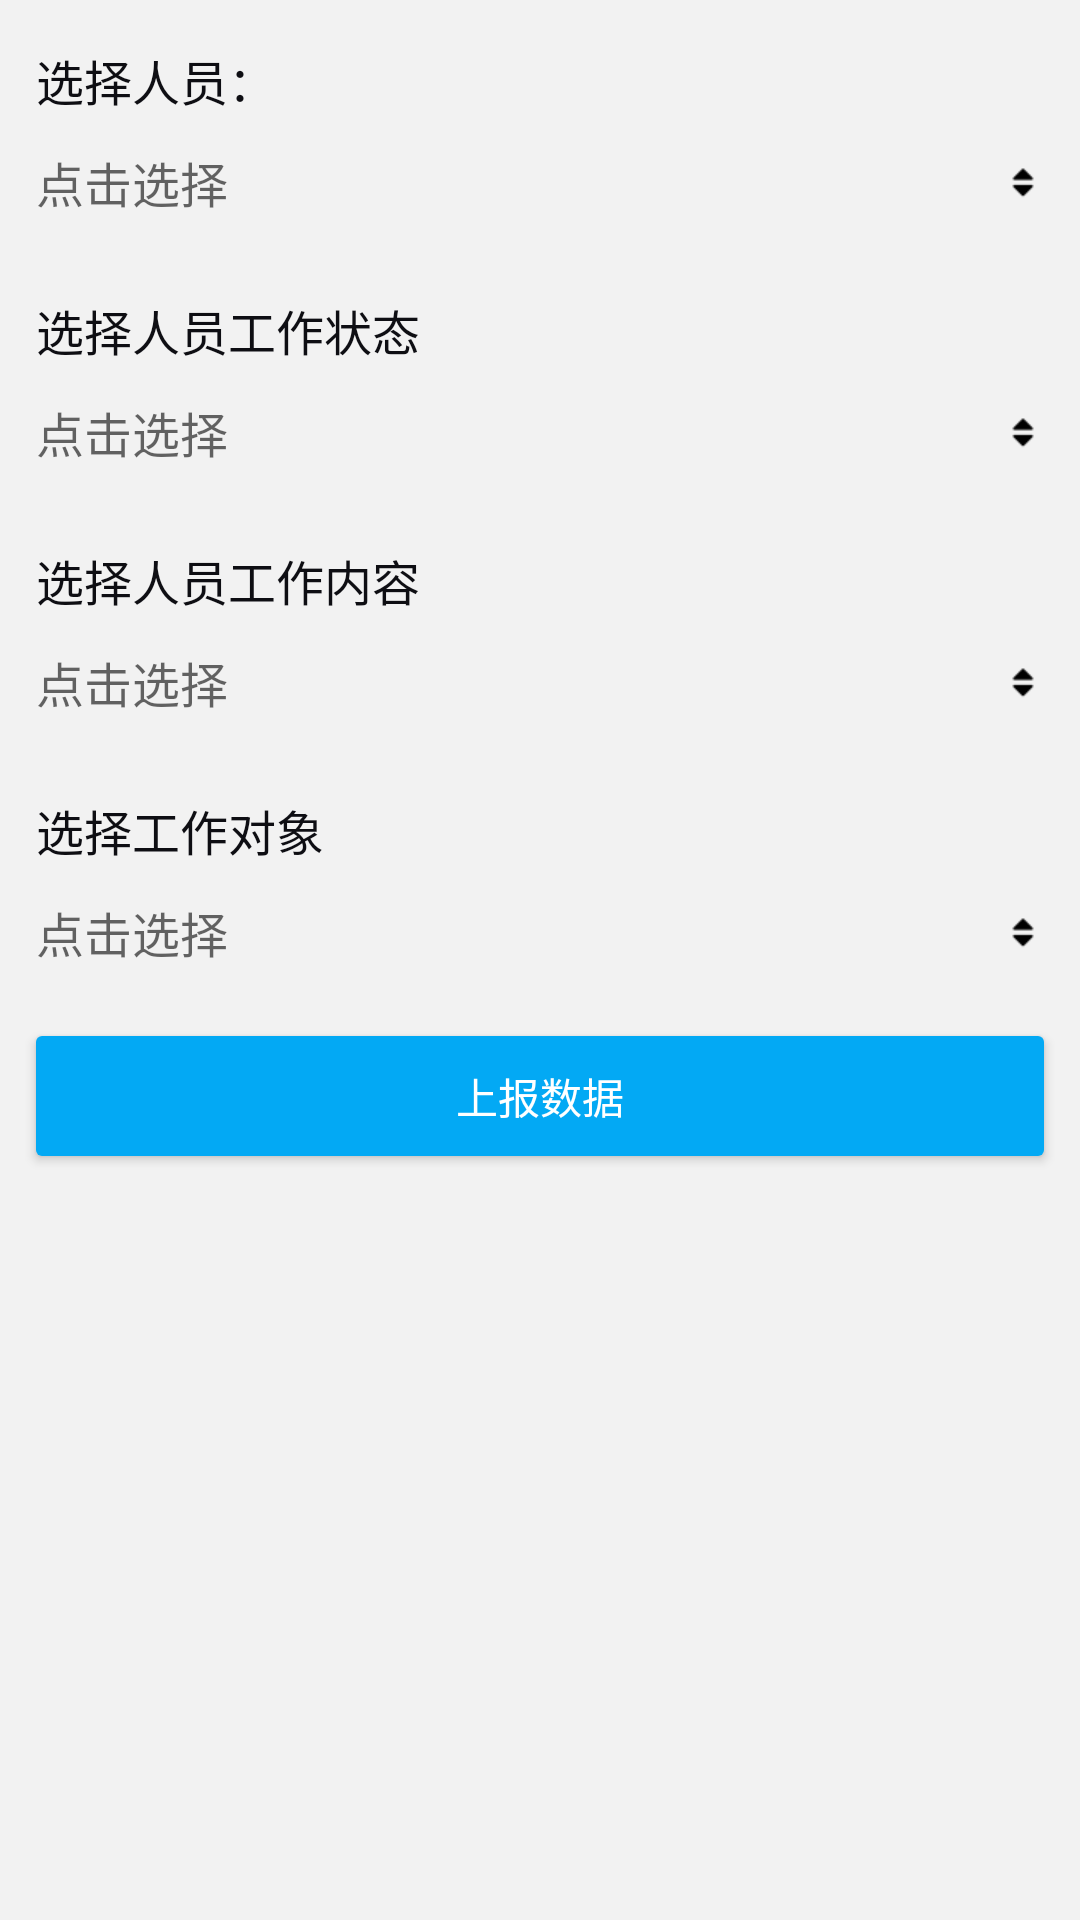

The Android layout XML behind this screen, and the referenced resources:
<!-- AndroidManifest.xml: application theme AppTheme -->
<!-- res/layout/fragment_people_state.xml -->
<?xml version="1.0" encoding="utf-8"?>
<LinearLayout xmlns:android="http://schemas.android.com/apk/res/android"
    android:orientation="vertical" android:layout_width="match_parent"
    android:layout_height="match_parent"
    android:background="@color/bg_gray">

    <ScrollView
        android:layout_width="match_parent"
        android:layout_height="match_parent">

        <LinearLayout
            android:layout_width="match_parent"
            android:layout_height="wrap_content"
            android:orientation="vertical">

            <TextView
                android:layout_width="wrap_content"
                android:layout_height="wrap_content"
                android:textSize="16sp"
                android:text="选择人员："
                android:layout_marginLeft="12dp"
                android:layout_marginTop="15dp"
                android:textColor="@color/colorPrimaryDark"/>
            <TextView
                android:id="@+id/tv_plane"
                android:layout_width="match_parent"
                android:layout_height="45dp"
                android:gravity="center_vertical"
                android:hint="点击选择"
                android:textColor="@color/colorPrimaryDark"
                android:layout_marginRight="12dp"
                android:drawableRight="@mipmap/paixu"
                android:textSize="16sp"
                android:layout_marginLeft="12dp"/>

            <TextView
                android:layout_width="wrap_content"
                android:layout_height="wrap_content"
                android:textSize="16sp"
                android:text="选择人员工作状态"
                android:layout_marginLeft="12dp"
                android:layout_marginTop="15dp"
                android:textColor="@color/colorPrimaryDark"/>

            <TextView
                android:id="@+id/tv_plane_state"
                android:layout_width="match_parent"
                android:layout_height="45dp"
                android:gravity="center_vertical"
                android:hint="点击选择"
                android:textColor="@color/colorPrimaryDark"
                android:layout_marginRight="12dp"
                android:drawableRight="@mipmap/paixu"
                android:textSize="16sp"
                android:layout_marginLeft="12dp"/>

            <TextView
                android:layout_width="wrap_content"
                android:layout_height="wrap_content"
                android:textSize="16sp"
                android:text="选择人员工作内容"
                android:layout_marginLeft="12dp"
                android:layout_marginTop="15dp"
                android:textColor="@color/colorPrimaryDark"/>

            <TextView
                android:id="@+id/tv_plane_task"
                android:layout_width="match_parent"
                android:layout_height="45dp"
                android:gravity="center_vertical"
                android:hint="点击选择"
                android:textColor="@color/colorPrimaryDark"
                android:layout_marginRight="12dp"
                android:drawableRight="@mipmap/paixu"
                android:textSize="16sp"
                android:layout_marginLeft="12dp"/>

            <TextView
                android:layout_width="wrap_content"
                android:layout_height="wrap_content"
                android:textSize="16sp"
                android:text="选择工作对象"
                android:layout_marginLeft="12dp"
                android:layout_marginTop="15dp"
                android:textColor="@color/colorPrimaryDark"/>

            <TextView
                android:id="@+id/tv_object"
                android:layout_width="match_parent"
                android:layout_height="45dp"
                android:gravity="center_vertical"
                android:hint="点击选择"
                android:textColor="@color/colorPrimaryDark"
                android:layout_marginRight="12dp"
                android:drawableRight="@mipmap/paixu"
                android:textSize="16sp"
                android:layout_marginLeft="12dp"/>


            <Button
                android:id="@+id/btn_upload"
                android:layout_width="match_parent"
                android:layout_height="40dp"
                android:text="上报数据"
                android:textColor="#fff"
                android:layout_margin="12dp"
                android:background="@drawable/bg_blue_r_2"/>

        </LinearLayout>

    </ScrollView>


</LinearLayout>
<!-- resources referenced by this layout -->
<resources>
  <color name="bg_gray">#f2f2f2</color>
  <color name="colorPrimaryDark">#0E0E13</color>
  <!-- drawable bg_blue_r_2 (drawable) -->
  <?xml version="1.0" encoding="utf-8"?>
  <shape xmlns:android="http://schemas.android.com/apk/res/android">
  
      <solid android:color="@color/colorPrimary"/>
      <corners android:radius="2dp"/>
  
  </shape>
  <!-- mipmap paixu: png bitmap (mipmap-xhdpi, 555 bytes) -->
  <style name="AppTheme" parent="Theme.AppCompat.Light.NoActionBar">
          
          <item name="colorPrimary">@color/colorPrimary</item>
          <item name="colorPrimaryDark">@color/colorPrimaryDark</item>
      </style>
  <color name="colorPrimary">#03A9F4</color>
</resources>
